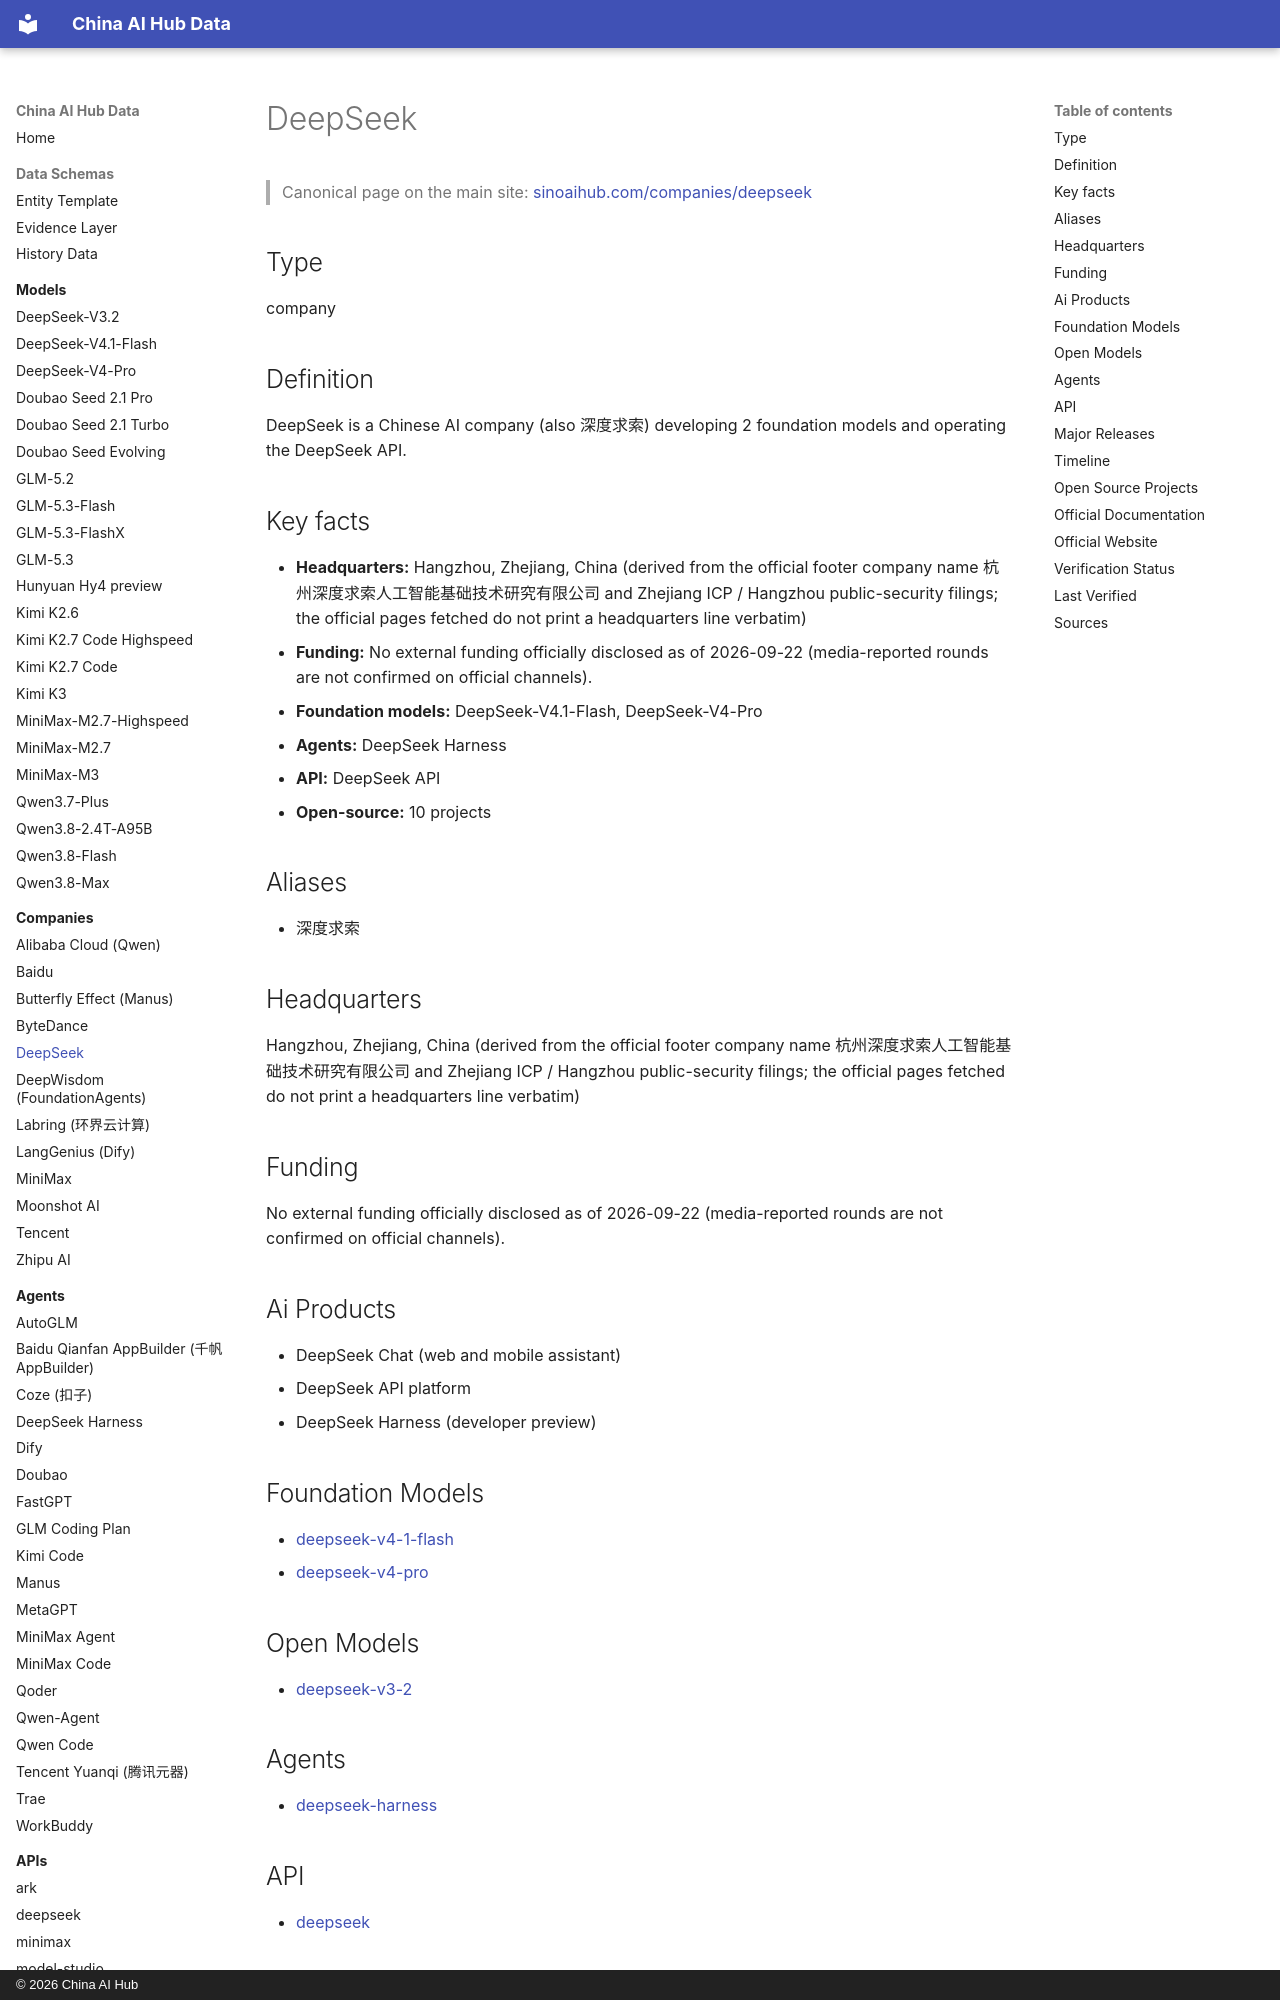

repository: martinxionbiotech-max/china-ai-hub-data · page: companies/deepseek/index.html · generator: mkdocs · copyright: © 2026 China AI Hub

# DeepSeek

<script type="application/ld+json">
{
  "@context": "https://schema.org",
  "@graph": [
    {
      "@type": "Organization",
      "@id": "https://sinoaihub.com/companies/deepseek",
      "name": "DeepSeek",
      "url": "https://sinoaihub.com/companies/deepseek",
      "mainEntityOfPage": "https://data.sinoaihub.com/companies/deepseek/",
      "sameAs": [
        "https://www.deepseek.com/"
      ],
      "alternateName": [
        "深度求索"
      ]
    },
    {
      "@type": "BreadcrumbList",
      "itemListElement": [
        {
          "@type": "ListItem",
          "position": 1,
          "name": "Home",
          "item": "https://data.sinoaihub.com/"
        },
        {
          "@type": "ListItem",
          "position": 2,
          "name": "Companies",
          "item": "https://data.sinoaihub.com/companies/"
        },
        {
          "@type": "ListItem",
          "position": 3,
          "name": "DeepSeek",
          "item": "https://data.sinoaihub.com/companies/deepseek/"
        }
      ]
    }
  ]
}
</script>
> Canonical page on the main site: [sinoaihub.com/companies/deepseek](https://sinoaihub.com/companies/deepseek)

## Type

company


## Definition

DeepSeek is a Chinese AI company (also 深度求索) developing 2 foundation models and operating the DeepSeek API.

## Key facts

- **Headquarters:** Hangzhou, Zhejiang, China (derived from the official footer company name 杭州深度求索人工智能基础技术研究有限公司 and Zhejiang ICP / Hangzhou public-security filings; the official pages fetched do not print a headquarters line verbatim)
- **Funding:** No external funding officially disclosed as of 2026-09-22 (media-reported rounds are not confirmed on official channels).
- **Foundation models:** DeepSeek-V4.1-Flash, DeepSeek-V4-Pro
- **Agents:** DeepSeek Harness
- **API:** DeepSeek API
- **Open-source:** 10 projects

## Aliases

- 深度求索

## Headquarters

Hangzhou, Zhejiang, China (derived from the official footer company name 杭州深度求索人工智能基础技术研究有限公司 and Zhejiang ICP / Hangzhou public-security filings; the official pages fetched do not print a headquarters line verbatim)


## Funding

No external funding officially disclosed as of 2026-09-22 (media-reported rounds are not confirmed on official channels).
